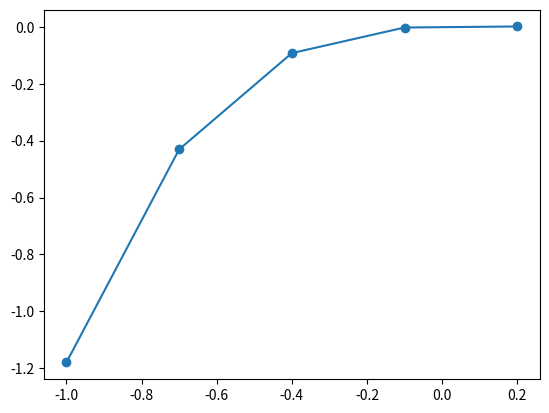

This figure's Python source:
import matplotlib.pyplot as plt
import numpy as np

def y(x):
    cube = pow(x,3)
    sqr= pow (x,2)
    return cube-3*0.06*sqr+4*0.000216*0.55

def findError(prev,new):
    numerator=abs(abs(new)-abs(prev))
    denominator=new
    return abs((numerator/denominator)*100)

def getMid(a,b):
    return (a+b)/2

def generateInputs(lowerBound,upperBound,step):
    return(np.arange(lowerBound,upperBound,step))

def plotGraph(xValues):
    yValues=[]
    for i in xValues:
        tempY=y(i)
        yValues.append(tempY)
    plt.plot(xValues,yValues,marker="o")
    plt.show()

def doBisectionMethod(lowerBound,upperBound,error=0.05,maxIteration=20):
    fLower=y(lowerBound)
    fUpper=y(upperBound)
    
    estimate=upperBound
    oldEstimate=upperBound
    
    if(fLower*fUpper<0):
        print("Correct range chosen")
        
    #Returning if range is false
    else:
        print("Wrong range chosen")
        return
    
    for i in range(maxIteration):
        if (y(estimate)*y(lowerBound)>0):
            oldEstimate=estimate
            lowerBound=estimate 
            
        elif(y(estimate)*y(lowerBound)<0): 
            oldEstimate=estimate
            upperBound=estimate
        
        elif(y(estimate)==y(lowerBound)):
            return estimate
        
        estimate=(upperBound+lowerBound)/2
        currentError=findError(oldEstimate,estimate)
        
        #Debugging print
        print("lower ",lowerBound," upper ",upperBound,"Estimate ",estimate)
        print("Error  : ",currentError)
        
        #Returning if error found
        if(currentError<=error):
            print("Got lower error than expected in iteration ",i)
            return
        
    
    #Returning when maxIteration exceeded
    print("Ended because max iteration count exceeded. Ended with value ",estimate)
    return 


xValues=generateInputs(-1,0.5,0.3)
plotGraph(xValues)
doBisectionMethod(-0.1,0)